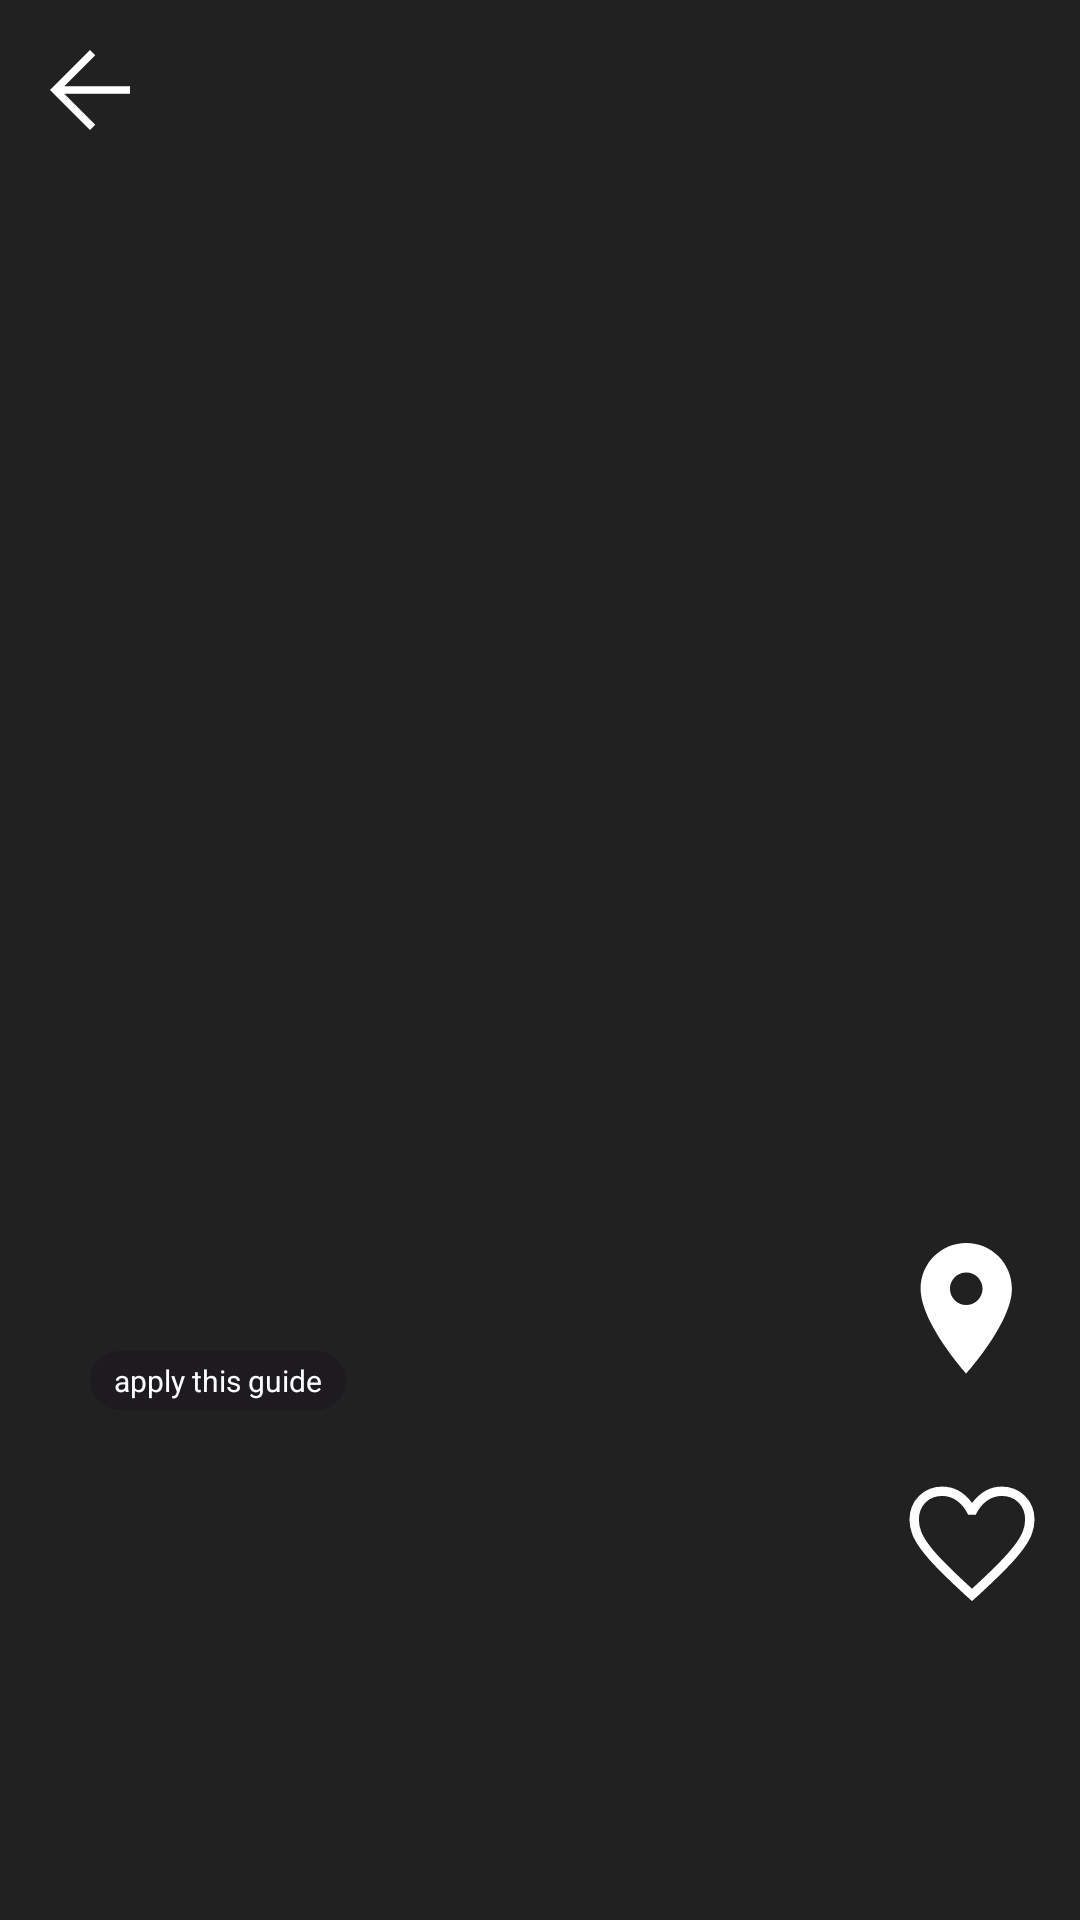

The Android layout XML behind this screen, and the referenced resources:
<!-- AndroidManifest.xml: application theme Theme.PHODO -->
<!-- res/layout/activity_photo_guide_detail.xml -->
<?xml version="1.0" encoding="utf-8"?>
<androidx.coordinatorlayout.widget.CoordinatorLayout xmlns:android="http://schemas.android.com/apk/res/android"
    xmlns:app="http://schemas.android.com/apk/res-auto"
    xmlns:tools="http://schemas.android.com/tools"
    android:layout_width="match_parent"
    android:layout_height="match_parent"
    android:orientation="vertical"
    android:theme="@style/Theme.PHODO.NoActionBar">


    <ImageView
        android:id="@+id/imageView"
        android:layout_width="match_parent"
        android:layout_height="match_parent"
        android:background="#212121"/>


    <ImageView
        android:id="@+id/imageView2"
        android:layout_width="40dp"
        android:layout_height="40dp"
        android:layout_marginStart="10dp"
        android:layout_marginTop="10dp"
        android:src="@drawable/ic_arrow_back"/>
    

    <android.widget.Button
        android:id="@+id/locBtn"
        android:layout_width="50dp"
        android:layout_height="50dp"
        android:layout_gravity="right|bottom"
        android:layout_marginRight="14dp"
        android:layout_marginBottom="180dp"
        android:elevation="20dp"
        android:background="@drawable/baseline_location_on_40" />

    <android.widget.Button
        android:id="@+id/likeBtn"
        android:layout_width="50dp"
        android:layout_height="50dp"
        android:layout_gravity="right|bottom"
        android:layout_marginRight="11dp"
        android:layout_marginBottom="100dp"
        android:elevation="20dp"
        android:background="@drawable/ic_favorite_48px" />

    <Button
        android:id="@+id/applyBtn"
        android:layout_width="60dp"
        android:layout_height="wrap_content"
        android:layout_gravity="left|bottom"
        android:layout_marginLeft="20dp"
        android:layout_marginBottom="110dp"
        android:background="#00FFFFFF"
        app:icon="@drawable/ic_photo_guide"
        app:iconPadding="0dp"
        app:iconTint="@color/baby_yello" />

    <TextView
        android:id="@+id/applyMessage"
        android:layout_width="wrap_content"
        android:layout_height="wrap_content"
        android:paddingHorizontal="8dp"
        android:paddingVertical="3dp"
        android:layout_gravity="left|bottom"
        android:layout_marginLeft="30dp"
        android:layout_marginBottom="170dp"
        android:text="apply this guide"
        android:textColor="@color/white"
        android:textSize="10dp"
        android:background="@drawable/custom_tag_box"/>


    <ScrollView
        android:layout_width="match_parent"
        android:layout_height="wrap_content"
        android:layout_gravity="bottom|start"
        android:layout_marginBottom="5dp"
        android:layout_marginStart="20dp">

        <LinearLayout
            android:id="@+id/tag_layout"
            android:layout_width="match_parent"
            android:layout_height="wrap_content"
            android:orientation="horizontal" >
        </LinearLayout>
    </ScrollView>

</androidx.coordinatorlayout.widget.CoordinatorLayout>
<!-- resources referenced by this layout -->
<resources>
  <color name="baby_yello">#FFFEB0</color>
  <color name="white">#FFFFFFFF</color>
  <!-- drawable baseline_location_on_40 (drawable) -->
  <vector xmlns:android="http://schemas.android.com/apk/res/android"
      android:width="40dp"
      android:height="40dp"
      android:viewportWidth="23"
      android:viewportHeight="23">
    <path
        android:fillColor="@android:color/white"
        android:pathData="M12,2C8.13,2 5,5.13 5,9c0,5.25 7,13 7,13s7,-7.75 7,-13c0,-3.87 -3.13,-7 -7,-7zM12,11.5c-1.38,0 -2.5,-1.12 -2.5,-2.5s1.12,-2.5 2.5,-2.5 2.5,1.12 2.5,2.5 -1.12,2.5 -2.5,2.5z"/>
  </vector>
  <!-- drawable custom_tag_box (drawable) -->
  <?xml version="1.0" encoding="utf-8"?>
  <shape xmlns:android="http://schemas.android.com/apk/res/android"
      android:padding = "15dp"
      android:shape="rectangle"
      android:text = "">
  
      <solid android:color="@color/transparent_gray" />
      <corners
          android:bottomLeftRadius="20dp"
          android:bottomRightRadius="20dp"
          android:topLeftRadius="20dp"
          android:topRightRadius="20dp" />
  </shape>
  <!-- drawable ic_arrow_back (drawable) -->
  <vector xmlns:android="http://schemas.android.com/apk/res/android"
      android:width="48dp"
      android:height="48dp"
      android:viewportWidth="960"
      android:viewportHeight="960"
      android:tint="@android:color/white">
    <path
        android:fillColor="@android:color/white"
        android:pathData="M480,800L160,480L480,160L522,202L274,450L800,450L800,510L274,510L522,758L480,800Z"/>
  </vector>
  <!-- drawable ic_favorite_48px (drawable) -->
  <vector xmlns:android="http://schemas.android.com/apk/res/android"
      android:width="48dp"
      android:height="48dp"
      android:viewportWidth="960"
      android:viewportHeight="960">
    <path
        android:fillColor="@android:color/white"
        android:pathData="M480,839L439,802Q333.23,704.88 264.12,634.44Q195,564 154,508.5Q113,453 96.5,408Q80,363 80,317Q80,226.85 140.5,166.42Q201,106 290,106Q347,106 395.5,133Q444,160 480,211Q522,157 569,131.5Q616,106 670,106Q759,106 819.5,166.42Q880,226.85 880,317Q880,363 863.5,408Q847,453 806,508.5Q765,564 695.88,634.44Q626.77,704.88 521,802L480,839ZM480,760Q581.24,667.01 646.62,600.5Q712,534 750.5,484Q789,434 804.5,394.86Q820,355.73 820,317.14Q820,251 778,208.5Q736,166 670.22,166Q618.7,166 574.85,197.5Q531,229 504,286L504,286L455,286L455,286Q429,230 385.15,198Q341.3,166 289.77,166Q224,166 182,208.5Q140,251 140,317.32Q140,356 155.5,395.5Q171,435 209.5,485.5Q248,536 314,602Q380,668 480,760ZM480,463Q480,463 480,463Q480,463 480,463Q480,463 480,463Q480,463 480,463Q480,463 480,463Q480,463 480,463Q480,463 480,463Q480,463 480,463L480,463L480,463L480,463Q480,463 480,463Q480,463 480,463Q480,463 480,463Q480,463 480,463Q480,463 480,463Q480,463 480,463Q480,463 480,463Q480,463 480,463Z"/>
  </vector>
  <!-- drawable ic_photo_guide: png bitmap (drawable, 806 bytes) -->
  <style name="Theme.PHODO.NoActionBar" parent="Theme.Material3.Light.NoActionBar">
          <item name="windowActionBar">false</item>
          <item name="windowNoTitle">true</item>
      </style>
  <style name="Theme.PHODO" parent="Theme.MaterialComponents.DayNight.DarkActionBar">
          <item name="windowActionBar">false</item>
          <item name="windowNoTitle">true</item>
  
          
          <item name="colorPrimary">@color/white</item>
          <item name="colorPrimaryVariant">@color/light_gray</item>
          <item name="colorOnPrimary">@color/primary_dark</item>
          
          <item name="colorSecondary">@color/primary_color</item>
          
          
  
          <item name="android:statusBarColor" tools:targetApi="l">?attr/colorPrimaryVariant</item>
          
      </style>
  <color name="transparent_gray">#1D1B20</color>
  <color name="light_gray">#DDDDDD</color>
  <color name="primary_dark">#5E498A</color>
  <color name="primary_color">#A98DE5</color>
</resources>
